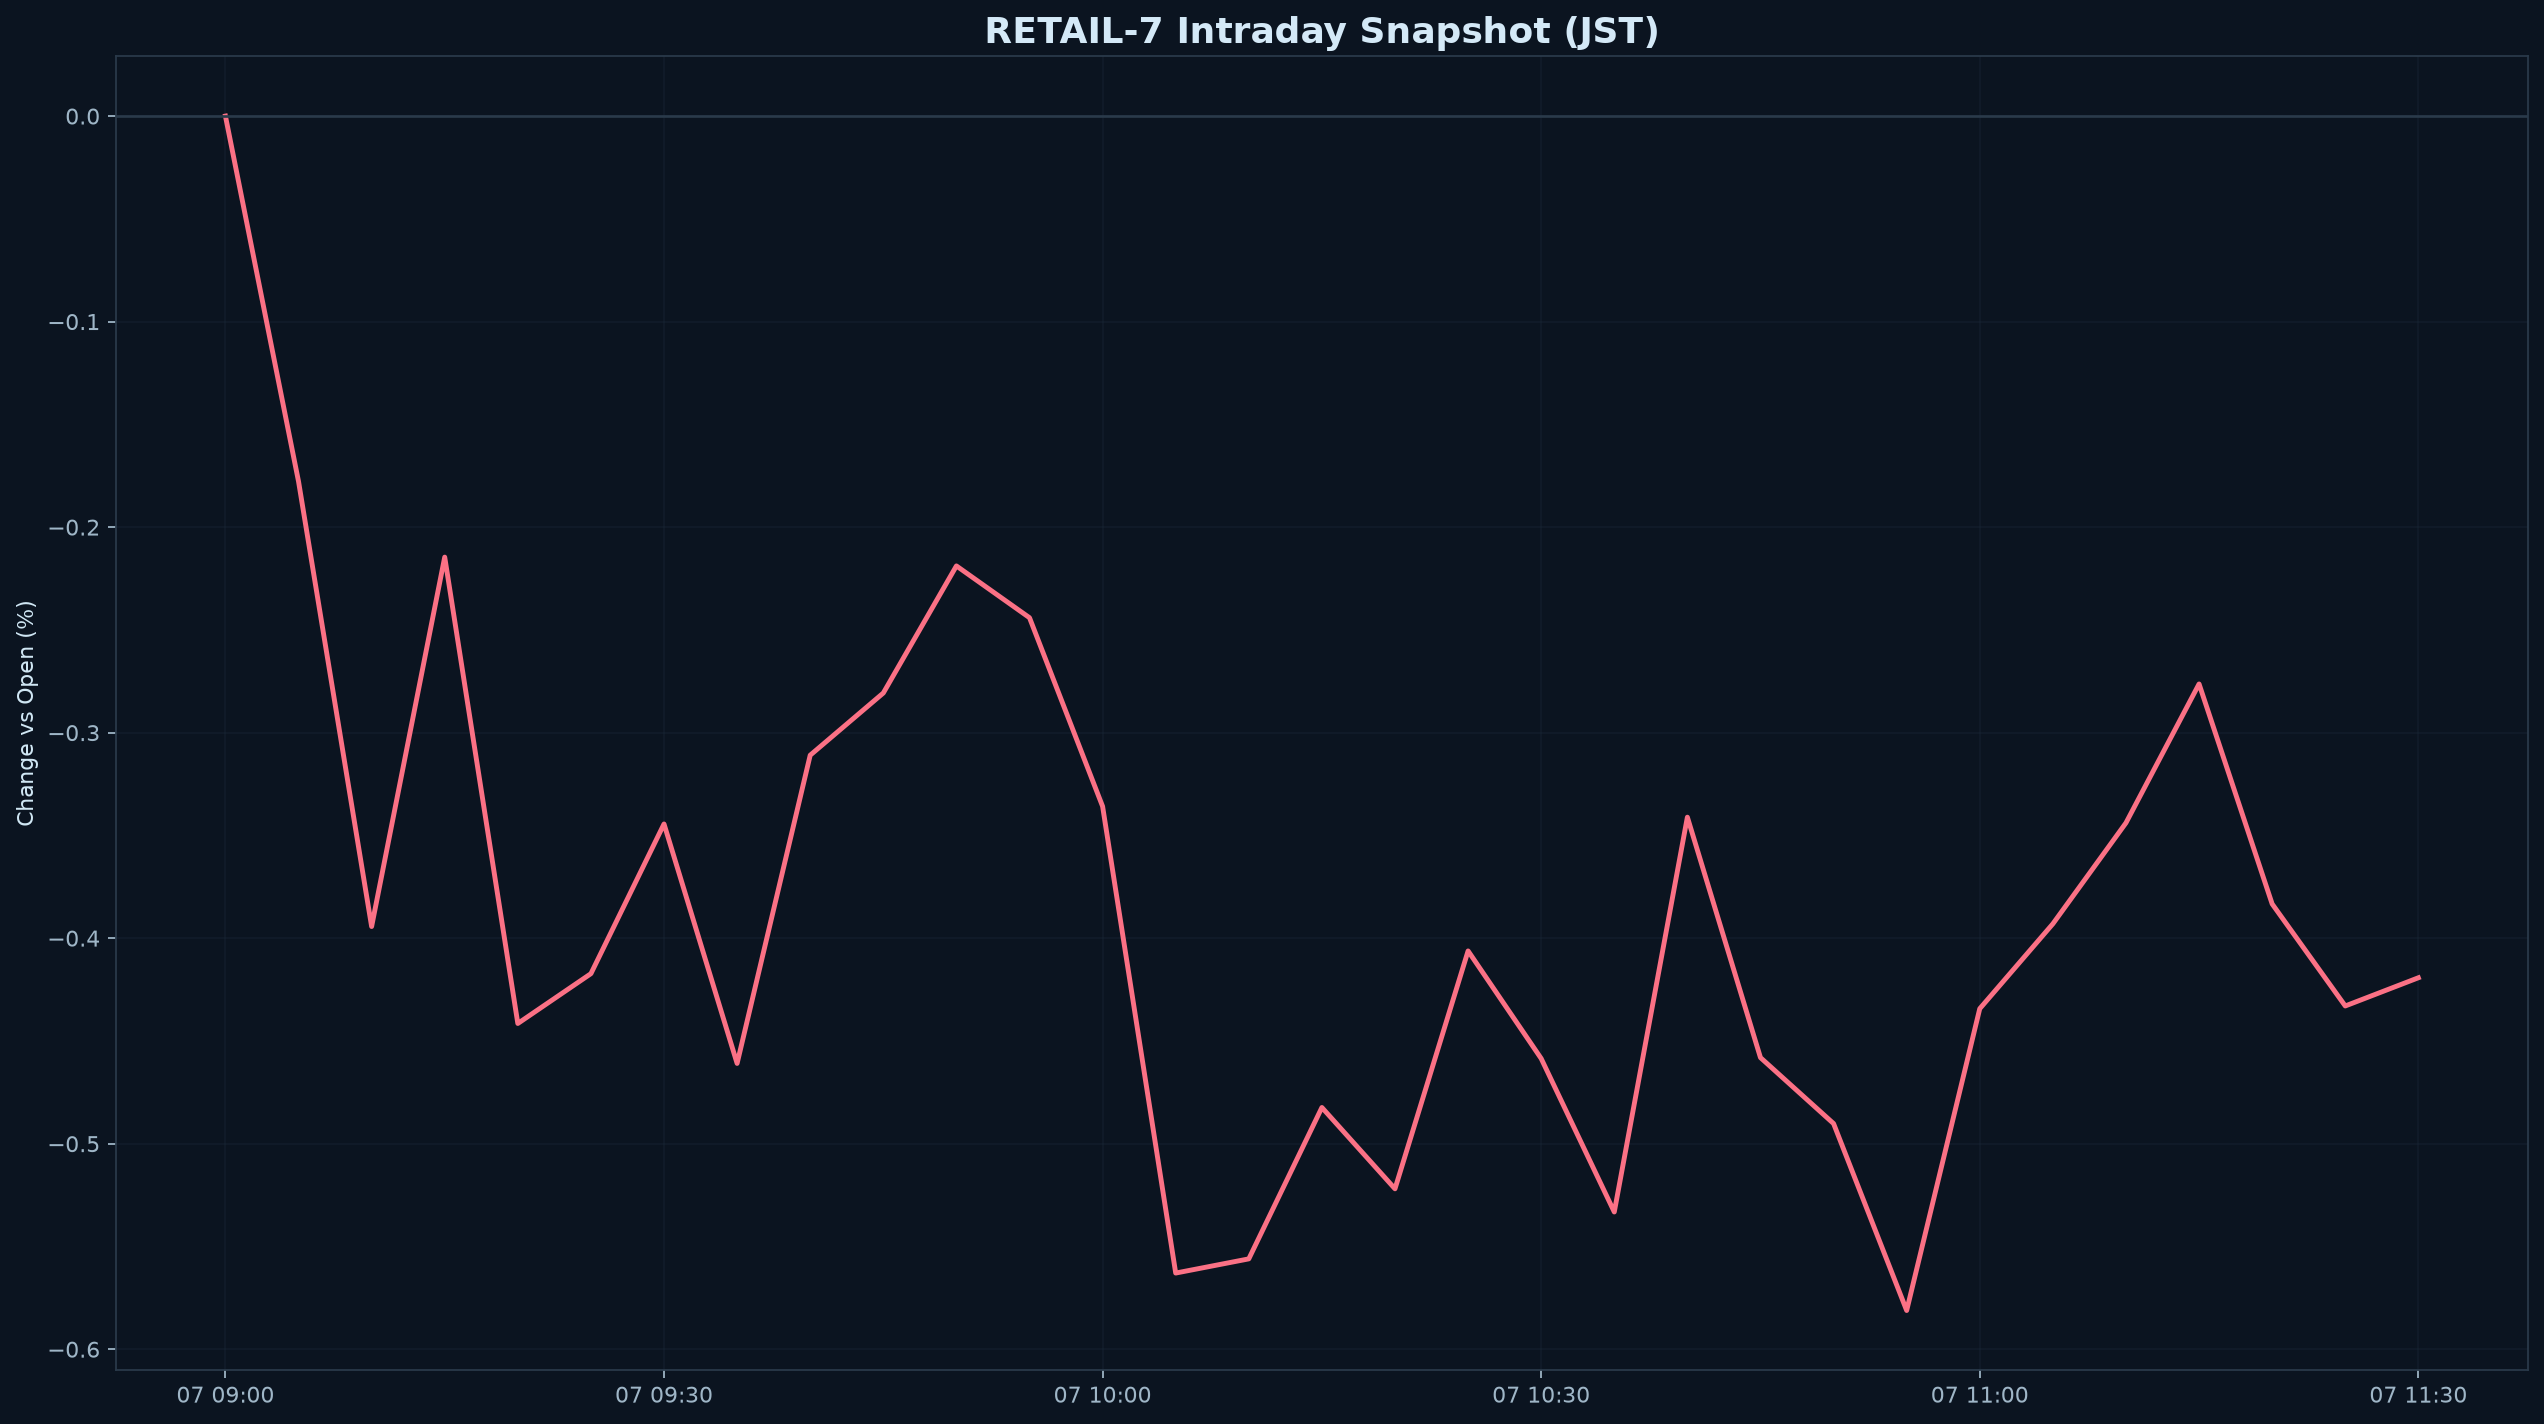

The file beside this chart, header and first rows:
datetime_jst, pct
2026-09-07 09:00:00+09:00, 0.000000
2026-09-07 09:05:00+09:00, -0.1778
2026-09-07 09:10:00+09:00, -0.3943
2026-09-07 09:15:00+09:00, -0.2146
2026-09-07 09:20:00+09:00, -0.4415
2026-09-07 09:25:00+09:00, -0.4173
2026-09-07 09:30:00+09:00, -0.3444
2026-09-07 09:35:00+09:00, -0.4609
2026-09-07 09:40:00+09:00, -0.311
2026-09-07 09:45:00+09:00, -0.2807
2026-09-07 09:50:00+09:00, -0.2189
2026-09-07 09:55:00+09:00, -0.2441
2026-09-07 10:00:00+09:00, -0.3359
2026-09-07 10:05:00+09:00, -0.5629
2026-09-07 10:10:00+09:00, -0.556
2026-09-07 10:15:00+09:00, -0.4824
2026-09-07 10:20:00+09:00, -0.522
2026-09-07 10:25:00+09:00, -0.4062
2026-09-07 10:30:00+09:00, -0.4586
2026-09-07 10:35:00+09:00, -0.5332
2026-09-07 10:40:00+09:00, -0.3411
2026-09-07 10:45:00+09:00, -0.4581
2026-09-07 10:50:00+09:00, -0.4902
2026-09-07 10:55:00+09:00, -0.5812
2026-09-07 11:00:00+09:00, -0.4343
2026-09-07 11:05:00+09:00, -0.393
2026-09-07 11:10:00+09:00, -0.3439
2026-09-07 11:15:00+09:00, -0.2763
2026-09-07 11:20:00+09:00, -0.3833
2026-09-07 11:25:00+09:00, -0.433
2026-09-07 11:30:00+09:00, -0.4193
